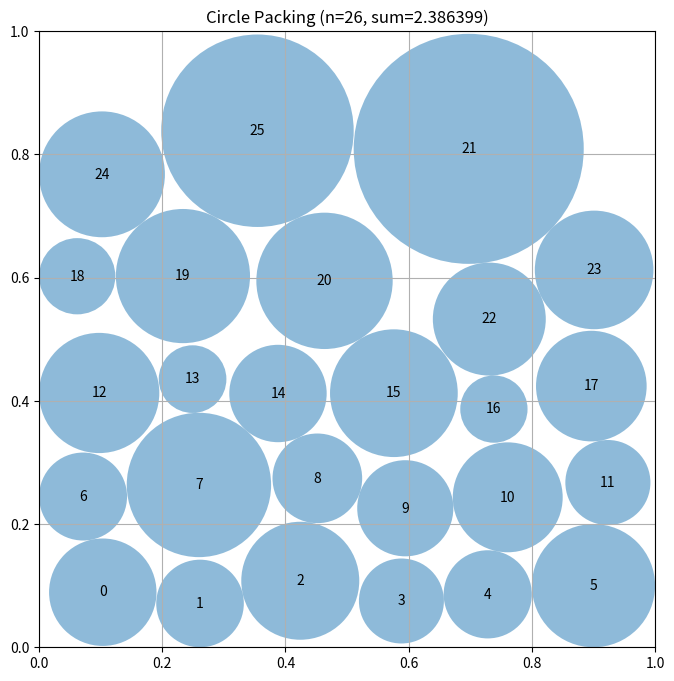

Generate this figure with matplotlib:
"""Constructor-based circle packing for n=26 circles"""
import numpy as np
from scipy.optimize import linprog  # Pre-imported for LP approaches

# EVOLVE-BLOCK-START
def compute_max_radii_lp(centers):
    """Maximize sum of radii for fixed centers via linear programming."""
    import numpy as np
    from scipy.optimize import linprog

    n = centers.shape[0]
    c = -np.ones(n)                     # maximize sum(r) → minimize -sum(r)

    rows, b = [], []
    for i, (x, y) in enumerate(centers):
        for d in (x, y, 1 - x, 1 - y):
            row = np.zeros(n); row[i] = 1
            rows.append(row); b.append(d)

    for i in range(n):
        for j in range(i + 1, n):
            d = np.linalg.norm(centers[i] - centers[j])
            row = np.zeros(n); row[i] = row[j] = 1
            rows.append(row); b.append(d)

    A, B = np.vstack(rows), np.array(b)
    res = linprog(c, A_ub=A, b_ub=B, bounds=[(0, None)] * n, method="highs")
    if res.success:
        return res.x

    # fallback scaling
    rad = np.minimum.reduce([centers[:,0], 1-centers[:,0],
                             centers[:,1], 1-centers[:,1]])
    for i in range(n):
        for j in range(i+1, n):
            d = np.linalg.norm(centers[i]-centers[j])
            if rad[i]+rad[j] > d:
                s = d/(rad[i]+rad[j]); rad[i]*=s; rad[j]*=s
    return rad


def _initial_grid(n):
    """Uniform grid inside [0.1,0.9]²."""
    import numpy as np
    m = int(np.ceil(np.sqrt(n)))
    xs = np.linspace(0.1, 0.9, m)
    ys = np.linspace(0.1, 0.9, m)
    pts = [(x, y) for y in ys for x in xs]
    return np.array(pts[:n], float)


def construct_packing():
    """Stochastic search over centers with LP radius optimisation."""
    import numpy as np
    n, rng = 26, np.random.default_rng(42)

    cur = _initial_grid(n)
    cur_r = compute_max_radii_lp(cur)
    cur_sum = cur_r.sum()
    best_c, best_r, best_sum = cur.copy(), cur_r.copy(), cur_sum

    step, patience = 0.05, 0
    for it in range(2500):
        i = rng.integers(n)
        prop = cur.copy()
        prop[i] = np.clip(prop[i] + rng.normal(scale=step, size=2), 0, 1)

        rad = compute_max_radii_lp(prop)
        s = rad.sum()

        # accept better or occasional worse move
        if s > cur_sum or rng.random() < 0.005:
            cur, cur_sum = prop, s
            patience = 0
        else:
            patience += 1

        if s > best_sum:
            best_c, best_r, best_sum = prop.copy(), rad.copy(), s
            patience = 0

        # adapt step size
        if it % 200 == 0 and step > 0.005:
            step *= 0.9
        # random restart if stuck
        if patience > 300:
            cur = _initial_grid(n)
            cur_sum = compute_max_radii_lp(cur).sum()
            patience = 0

    return best_c, best_r, best_sum
# EVOLVE-BLOCK-END


# This part remains fixed (not evolved)
def run_packing():
    """Run the circle packing constructor for n=26"""
    centers, radii, sum_radii = construct_packing()
    return centers, radii, sum_radii


def visualize(centers, radii):
    """
    Visualize the circle packing

    Args:
        centers: np.array of shape (n, 2) with (x, y) coordinates
        radii: np.array of shape (n) with radius of each circle
    """
    import matplotlib.pyplot as plt
    from matplotlib.patches import Circle

    fig, ax = plt.subplots(figsize=(8, 8))

    # Draw unit square
    ax.set_xlim(0, 1)
    ax.set_ylim(0, 1)
    ax.set_aspect("equal")
    ax.grid(True)

    # Draw circles
    for i, (center, radius) in enumerate(zip(centers, radii)):
        circle = Circle(center, radius, alpha=0.5)
        ax.add_patch(circle)
        ax.text(center[0], center[1], str(i), ha="center", va="center")

    plt.title(f"Circle Packing (n={len(centers)}, sum={sum(radii):.6f})")
    plt.show()


if __name__ == "__main__":
    centers, radii, sum_radii = run_packing()
    print(f"Sum of radii: {sum_radii}")
    # AlphaEvolve improved this to 2.635

    # Uncomment to visualize:
    visualize(centers, radii)
